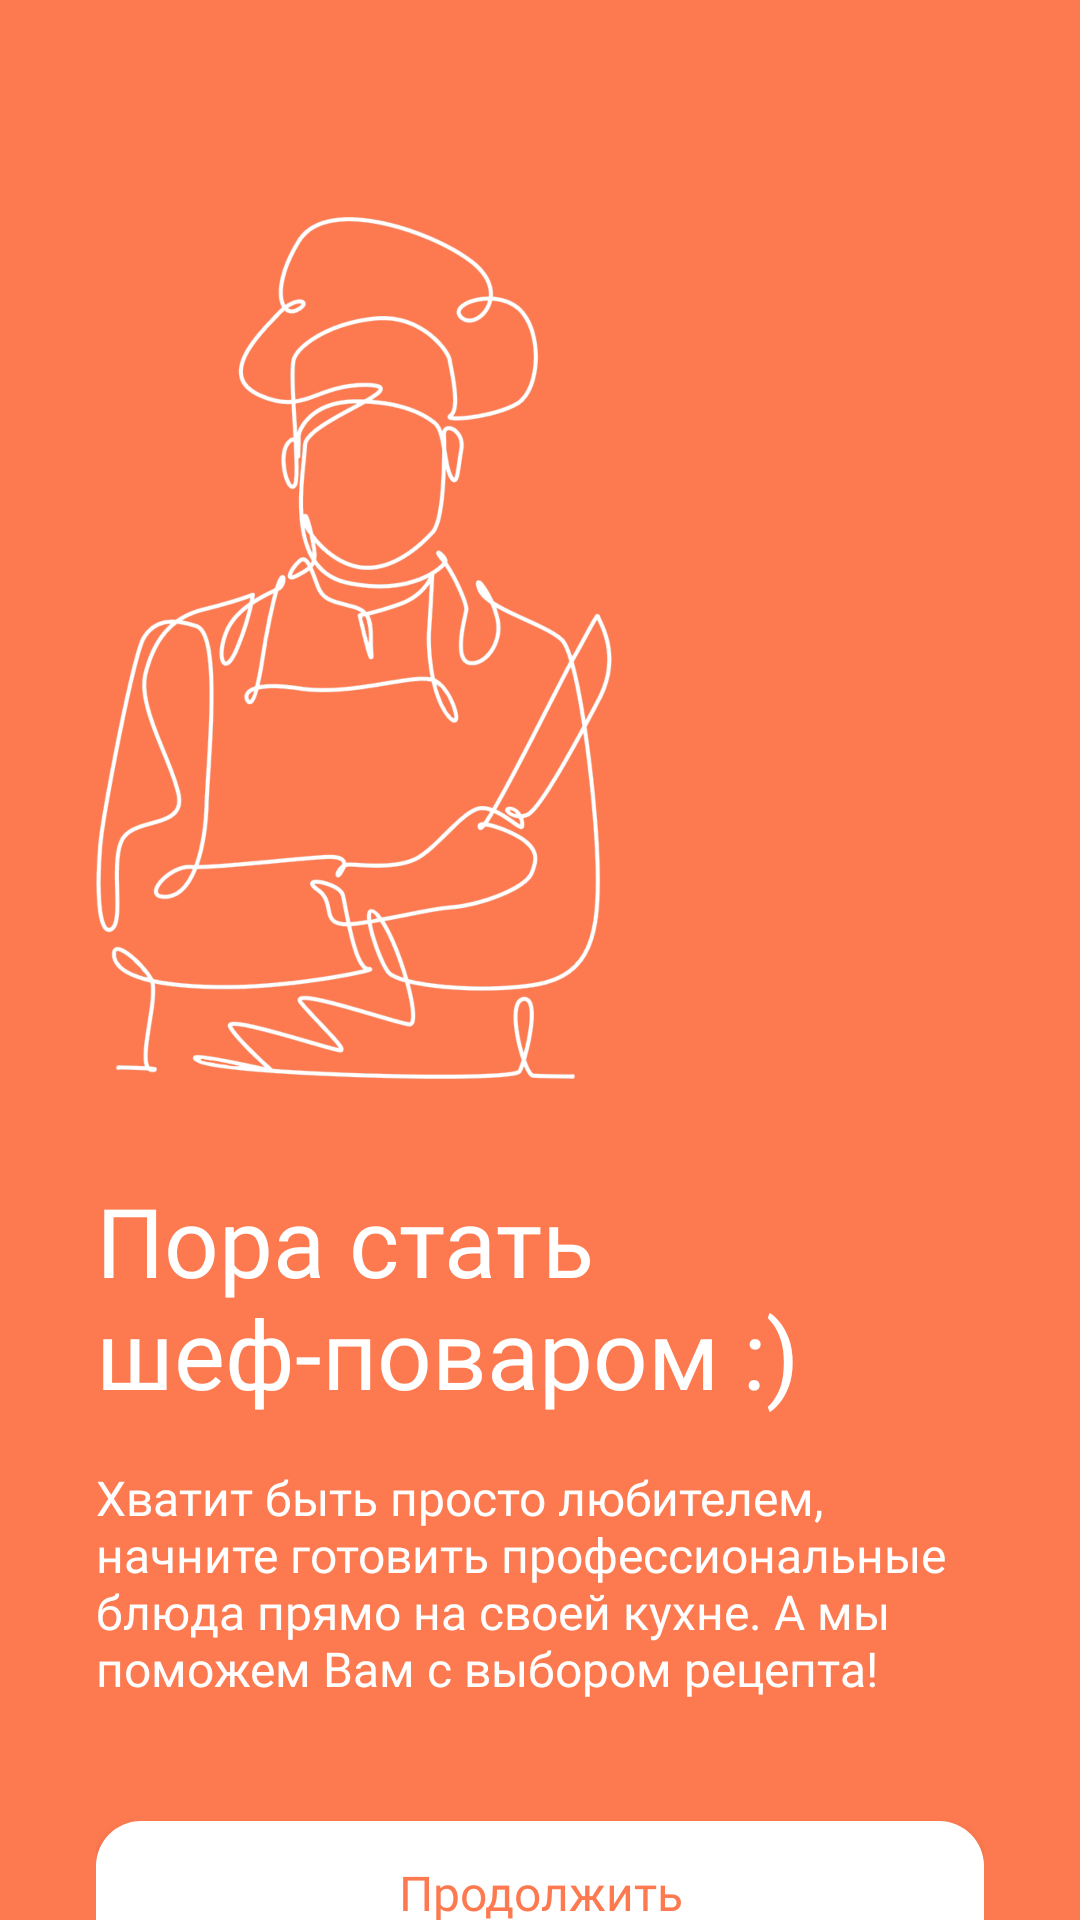

Reconstruct the res/layout file that produces this screen, plus the resources it refers to.
<!-- AndroidManifest.xml: application theme Theme.PocketChief -->
<!-- res/layout/fragment_welcome.xml -->
<?xml version="1.0" encoding="utf-8"?>
<androidx.constraintlayout.widget.ConstraintLayout xmlns:android="http://schemas.android.com/apk/res/android"
    xmlns:app="http://schemas.android.com/apk/res-auto"
    xmlns:tools="http://schemas.android.com/tools"
    android:layout_width="match_parent"
    android:layout_height="match_parent"
    android:paddingStart="?attr/paddingStart"
    android:paddingEnd="?attr/paddingEnd"
    android:background="@color/orange"
    tools:context=".view.WelcomeFragment">

    <androidx.appcompat.widget.AppCompatImageView
        android:id="@+id/welcomeChiefImage"
        android:layout_width="172dp"
        android:layout_height="288dp"
        android:layout_marginTop="72dp"
        android:src="@drawable/chief"
        app:layout_constraintStart_toStartOf="parent"
        app:layout_constraintTop_toTopOf="parent" />

    <androidx.appcompat.widget.AppCompatTextView
        android:id="@+id/welcomeTitleText"
        android:layout_width="match_parent"
        android:layout_height="wrap_content"
        android:layout_marginTop="32dp"
        android:fontFamily="@font/roboto_bold"
        android:textColor="@color/white"
        android:textSize="32sp"
        android:text="@string/welcome_title_text"
        app:layout_constraintStart_toStartOf="parent"
        app:layout_constraintTop_toBottomOf="@+id/welcomeChiefImage" />

    <androidx.appcompat.widget.AppCompatTextView
        android:id="@+id/signInOrTitle"
        android:layout_width="match_parent"
        android:layout_height="wrap_content"
        android:layout_marginTop="16dp"
        android:fontFamily="@font/roboto_light"
        android:textColor="@color/white"
        android:textSize="16sp"
        android:text="@string/welcome_description_text"
        app:layout_constraintStart_toStartOf="parent"
        app:layout_constraintTop_toBottomOf="@+id/welcomeTitleText" />

    <androidx.appcompat.widget.AppCompatButton
        android:id="@+id/welcomeButton"
        android:layout_width="match_parent"
        android:layout_height="48dp"
        android:layout_marginTop="40dp"
        android:background="@drawable/bg_white_button"
        android:textAllCaps="false"
        android:fontFamily="@font/roboto_bold"
        android:textColor="@color/orange"
        android:textSize="16sp"
        android:text="@string/welcome_button_text"
        app:layout_constraintStart_toStartOf="parent"
        app:layout_constraintTop_toBottomOf="@+id/signInOrTitle" />

</androidx.constraintlayout.widget.ConstraintLayout>
<!-- resources referenced by this layout -->
<resources>
  <color name="orange">#FFFD794F</color>
  <color name="white">#FFFFFFFF</color>
  <!-- drawable bg_white_button (drawable) -->
  <?xml version="1.0" encoding="utf-8"?>
  <selector xmlns:android="http://schemas.android.com/apk/res/android">
      <item>
          <shape android:shape="rectangle">
              <solid android:color="@color/white"/>
              <corners android:radius="?attr/cornerRadius"/>
          </shape>
      </item>
  </selector>
  <string name="welcome_button_text">Продолжить</string>
  <string name="welcome_description_text">Хватит быть просто любителем, начните готовить
                                        профессиональные блюда прямо на своей кухне. А
                                        мы поможем Вам с выбором рецепта!</string>
  <string name="welcome_title_text">Пора стать шеф-поваром :)</string>
  <style name="Theme.PocketChief" parent="Theme.MaterialComponents.NoActionBar">
          
          <item name="colorPrimary">@color/white</item>
          <item name="colorPrimaryVariant">@color/purple_700</item>
          <item name="colorOnPrimary">@color/white</item>
          <item name="colorSecondary">@color/teal_200</item>
          <item name="colorSecondaryVariant">@color/teal_700</item>
          <item name="colorOnSecondary">@color/black</item>
  
          
          <item name="android:statusBarColor">@color/orange</item>
          <item name="cornerRadius">15dp</item>
          <item name="strokeWidth">2dp</item>
          <item name="paddingStart">32dp</item>
          <item name="paddingEnd">32dp</item>
      </style>
  <color name="purple_700">#FF3700B3</color>
  <color name="teal_200">#FF03DAC5</color>
  <color name="teal_700">#FF018786</color>
  <color name="black">#FF000000</color>
</resources>
